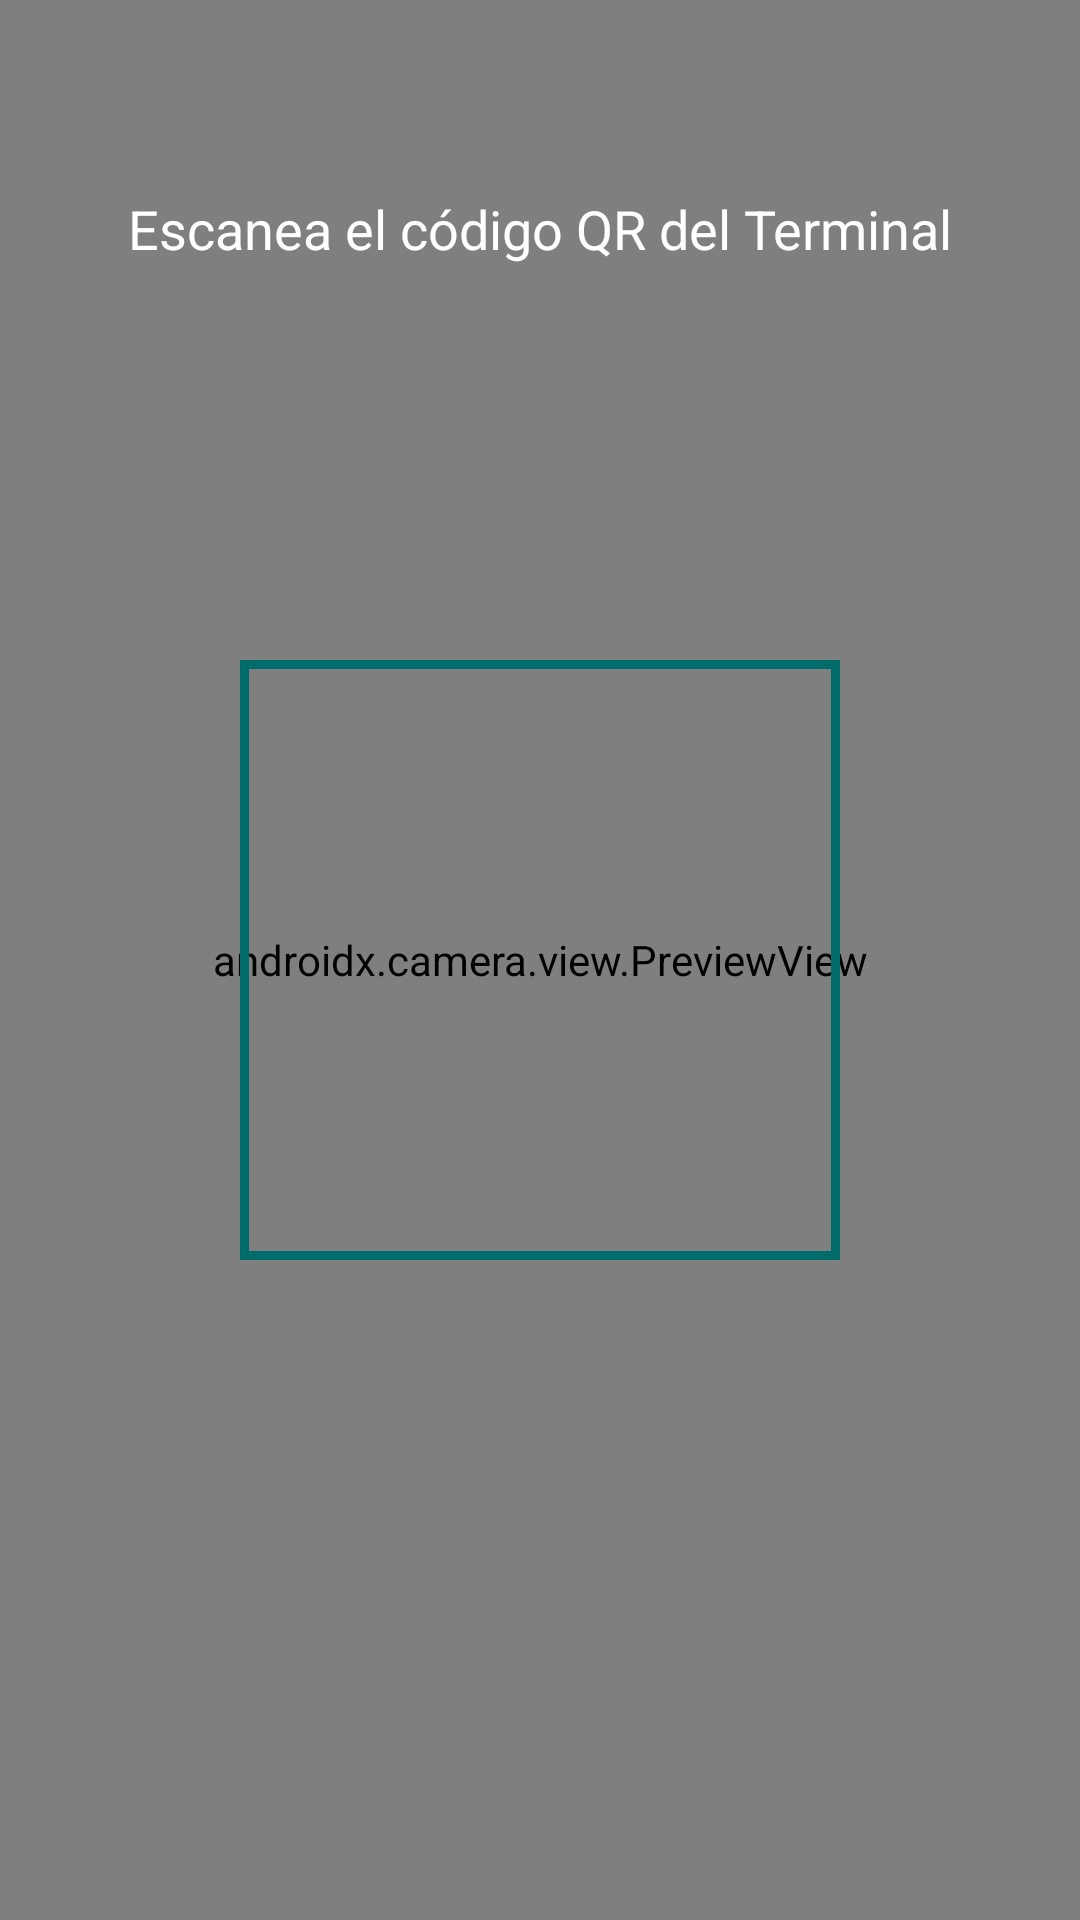

Here is an Android app screen rendered from its layout file. Give the layout XML and the strings, colors and styles it references.
<!-- AndroidManifest.xml: application theme Theme.MonitorDeCuidados -->
<!-- res/layout/activity_qr_scanner.xml -->
<?xml version="1.0" encoding="utf-8"?>
<androidx.constraintlayout.widget.ConstraintLayout xmlns:android="http://schemas.android.com/apk/res/android"
    xmlns:app="http://schemas.android.com/apk/res-auto"
    android:layout_width="match_parent"
    android:layout_height="match_parent"
    android:background="@color/black">

    <androidx.camera.view.PreviewView
        android:id="@+id/previewView"
        android:layout_width="match_parent"
        android:layout_height="match_parent" />

    <View
        android:id="@+id/scanningOverlay"
        android:layout_width="200dp"
        android:layout_height="200dp"
        android:background="@drawable/qr_scanning_rect"
        app:layout_constraintTop_toTopOf="parent"
        app:layout_constraintBottom_toBottomOf="parent"
        app:layout_constraintStart_toStartOf="parent"
        app:layout_constraintEnd_toEndOf="parent" />

    <ImageButton
        android:id="@+id/btnBackQR"
        android:layout_width="@dimen/touch_target_icon"
        android:layout_height="@dimen/touch_target_icon"
        android:layout_margin="@dimen/spacing_sm"
        android:background="?attr/selectableItemBackgroundBorderless"
        android:contentDescription="@string/cd_back_button"
        android:src="@drawable/ic_back"
        app:layout_constraintStart_toStartOf="parent"
        app:layout_constraintTop_toTopOf="parent"
        app:tint="@color/white" />

    <TextView
        android:id="@+id/tvQrInstruction"
        android:layout_width="wrap_content"
        android:layout_height="wrap_content"
        android:layout_marginTop="@dimen/spacing_sm"
        android:text="@string/qr_scanner_instruction"
        android:textColor="@color/white"
        android:textSize="18sp"
        app:layout_constraintEnd_toEndOf="parent"
        app:layout_constraintStart_toStartOf="parent"
        app:layout_constraintTop_toBottomOf="@id/btnBackQR" />

</androidx.constraintlayout.widget.ConstraintLayout>
<!-- resources referenced by this layout -->
<resources>
  <color name="black">#000000</color>
  <color name="white">#FFFFFF</color>
  <dimen name="spacing_sm">8dp</dimen>
  <dimen name="touch_target_icon">48dp</dimen>
  <!-- drawable qr_scanning_rect (drawable) -->
  <?xml version="1.0" encoding="utf-8"?>
  <shape xmlns:android="http://schemas.android.com/apk/res/android"
      android:shape="rectangle">
      <stroke
          android:width="3dp"
          android:color="@color/primary" />
      <solid android:color="@android:color/transparent" />
  </shape>
  <string name="cd_back_button">Volver atrás</string>
  <string name="qr_scanner_instruction">Escanea el código QR del Terminal</string>
  <style name="Theme.MonitorDeCuidados" parent="Theme.Material3.DayNight.NoActionBar">
          
          <item name="colorPrimary">@color/primary</item>
          <item name="colorPrimaryDark">@color/primary_dark</item>
          <item name="colorOnPrimary">@color/white</item>
          <item name="colorPrimaryContainer">@color/primary_dark</item>
          <item name="colorOnPrimaryContainer">@color/primary_light</item>
  
          
          <item name="colorSecondary">@color/primary_variant</item>
          <item name="colorOnSecondary">@color/white</item>
  
          
          <item name="android:statusBarColor">@color/primary_dark</item>
  
          
          <item name="android:windowBackground">@color/background</item>
          <item name="colorSurface">@color/surface</item>
          <item name="colorOnSurface">@color/text_primary</item>
          <item name="colorOnSurfaceVariant">@color/text_secondary</item>
          <item name="colorOutline">@color/divider</item>
  
          
          <item name="android:navigationBarColor">@color/background</item>
      </style>
  <color name="primary">#006B6B</color>
  <color name="primary_dark">#004D4D</color>
  <color name="primary_light">#4DB6AC</color>
  <color name="primary_variant">#008B8B</color>
  <color name="background">#FAFAFA</color>
  <color name="surface">#FFFFFF</color>
  <color name="text_primary">#1A1A1A</color>
  <color name="text_secondary">#555555</color>
  <color name="divider">#E0E0E0</color>
</resources>
